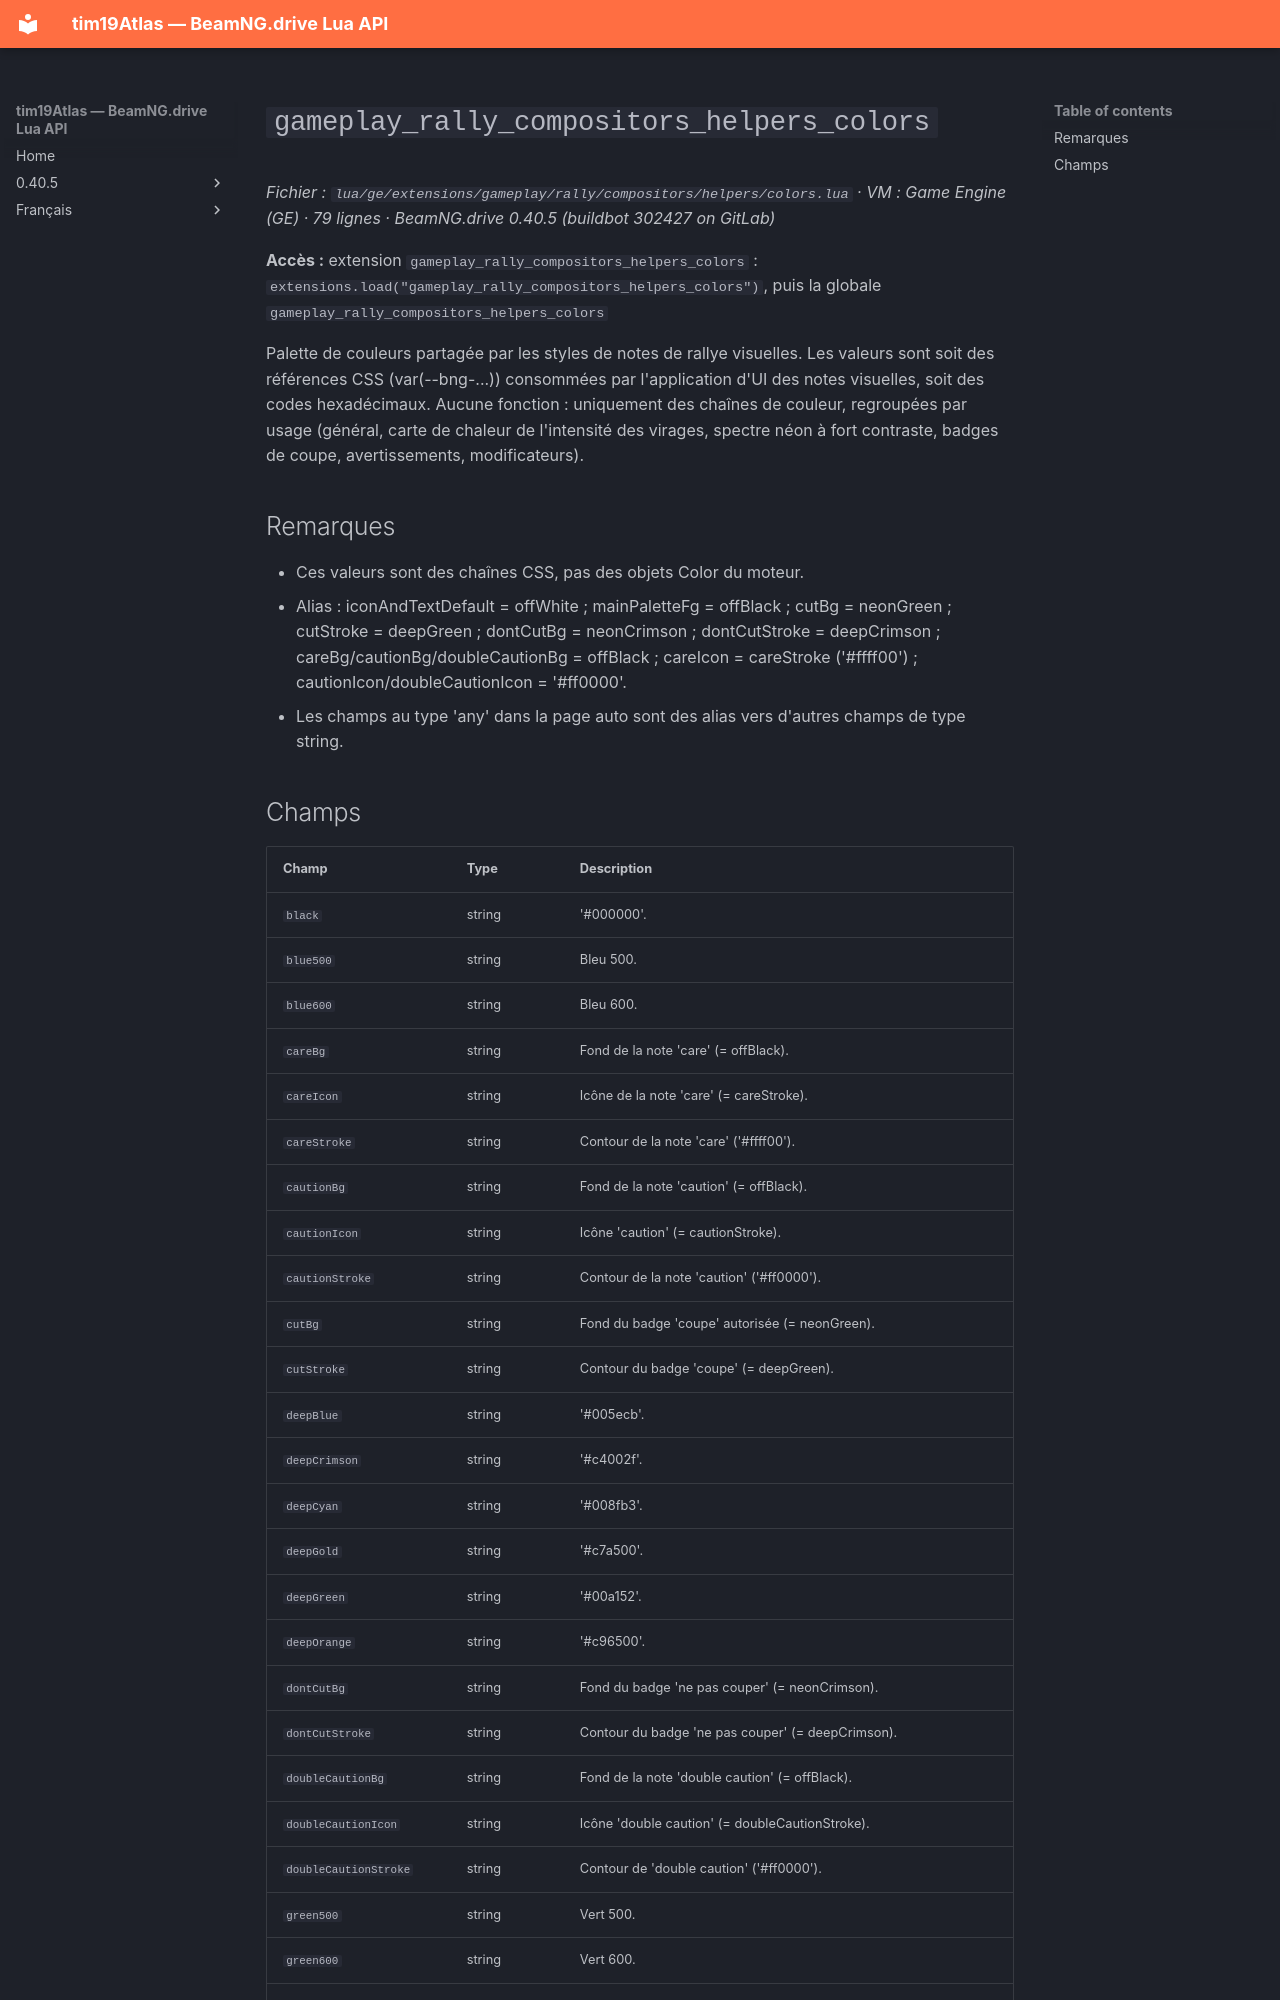

repository: Tim0219800/beamng-lua-atlas · page: fr/0.40.5/ge/extensions/gameplay/rally/compositors/helpers/colors.html · generator: mkdocs

# `gameplay_rally_compositors_helpers_colors`

*Fichier : `lua/ge/extensions/gameplay/rally/compositors/helpers/colors.lua` · VM : Game Engine (GE) · 79 lignes · BeamNG.drive 0.40.5 (buildbot 302427 on GitLab)*

**Accès :** extension `gameplay_rally_compositors_helpers_colors` : `extensions.load("gameplay_rally_compositors_helpers_colors")`, puis la globale `gameplay_rally_compositors_helpers_colors`

Palette de couleurs partagée par les styles de notes de rallye visuelles. Les valeurs sont soit des références CSS (var(--bng-...)) consommées par l'application d'UI des notes visuelles, soit des codes hexadécimaux. Aucune fonction : uniquement des chaînes de couleur, regroupées par usage (général, carte de chaleur de l'intensité des virages, spectre néon à fort contraste, badges de coupe, avertissements, modificateurs).

## Remarques

- Ces valeurs sont des chaînes CSS, pas des objets Color du moteur.
- Alias : iconAndTextDefault = offWhite ; mainPaletteFg = offBlack ; cutBg = neonGreen ; cutStroke = deepGreen ; dontCutBg = neonCrimson ; dontCutStroke = deepCrimson ; careBg/cautionBg/doubleCautionBg = offBlack ; careIcon = careStroke ('#ffff00') ; cautionIcon/doubleCautionIcon = '#ff0000'.
- Les champs au type 'any' dans la page auto sont des alias vers d'autres champs de type string.
